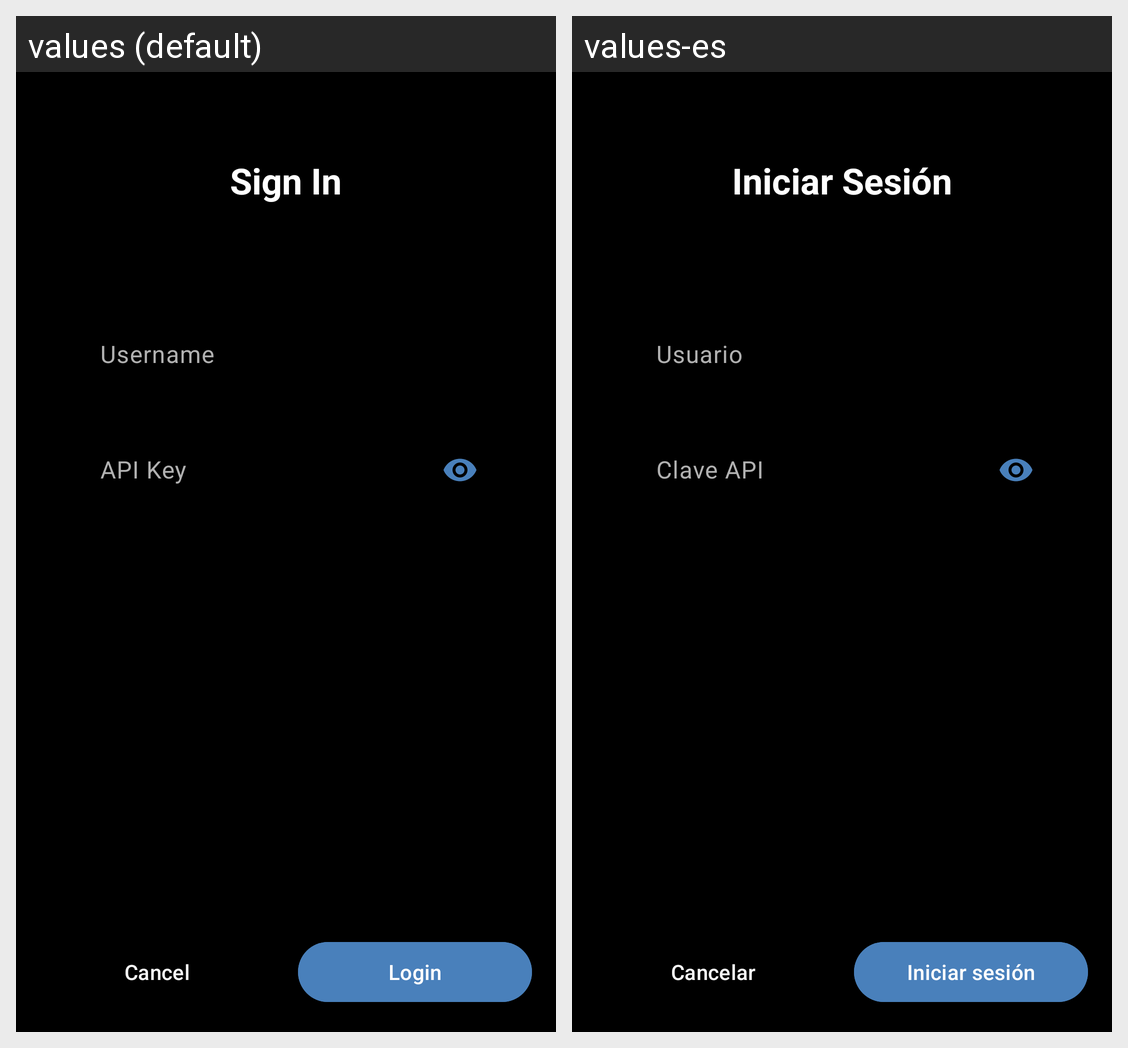

The same Android screen rendered under two of its app's locales, left to right. List the strings drawn on it with the default value and each locale's translation.
Android screen res/layout/activity_login.xml rendered under 2 locales, left to right: values (default), values-es. Device: Nexus 5 (rendered at 1080×1920; each locale shown at half size, 540×960, under a caption strip naming it); theme Theme.E621Client.
Strings drawn on this screen, with the default value and each locale's value (text and hints the layout hard-codes, and strings that could not be matched under every locale, appear in the picture but are not listed):

login_title
  values: Sign In
  values-es: Iniciar Sesión

login_username
  values: Username
  values-es: Usuario

login_api_key
  values: API Key
  values-es: Clave API

login_cancel
  values: Cancel
  values-es: Cancelar

login_button
  values: Login
  values-es: Iniciar sesión
